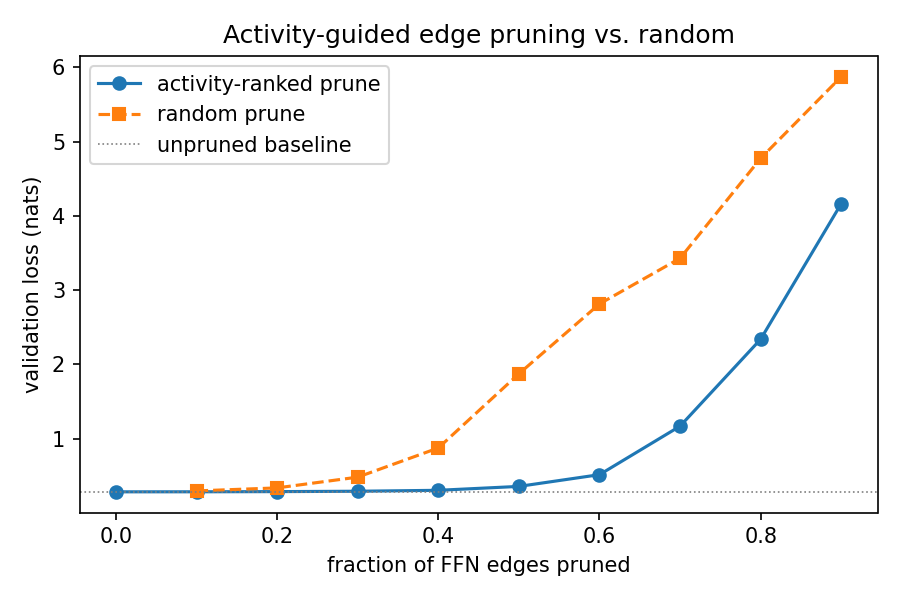

The table this chart was drawn from, first rows:
fraction, n_pruned, val_loss_activity, val_loss_activity_finetuned, val_loss_random
0.0, 0, 0.2818, , 
0.1, 88474, 0.2823, , 0.2942
0.2, 176947, 0.2847, , 0.3348
0.3, 265421, 0.2896, , 0.4798
0.4, 353894, 0.3023, , 0.873
0.5, 442368, 0.355, , 1.873
0.6, 530842, 0.5131, , 2.814
0.7, 619315, 1.167, , 3.429
0.8, 707789, 2.338, , 4.776
0.9, 796262, 4.165, , 5.875
